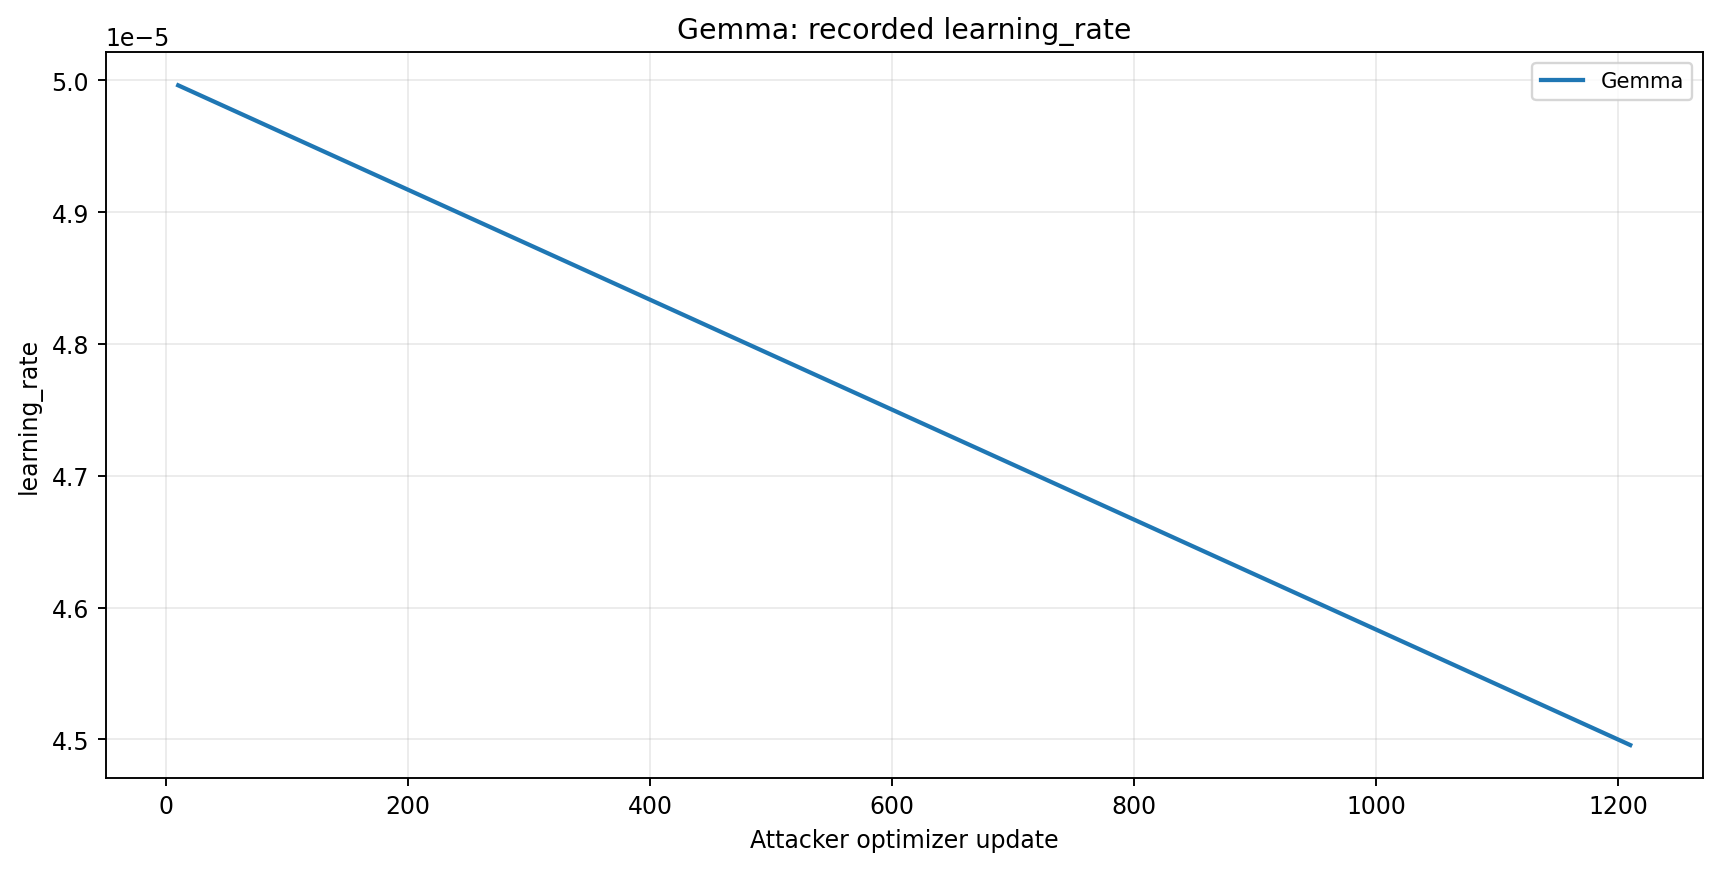

Values plotted in this chart, from the file beside it:
series, x, y
Gemma, 10, 4.996246246246247e-05
Gemma, 20, 4.992075408742076e-05
Gemma, 30, 4.987904571237905e-05
Gemma, 40, 4.983733733733734e-05
Gemma, 50, 4.979562896229563e-05
Gemma, 60, 4.975392058725392e-05
Gemma, 70, 4.9712212212212214e-05
Gemma, 80, 4.967050383717051e-05
Gemma, 90, 4.96287954621288e-05
Gemma, 100, 4.958708708708709e-05
Gemma, 110, 4.954537871204538e-05
Gemma, 120, 4.950367033700367e-05
Gemma, 130, 4.9461961961961964e-05
Gemma, 140, 4.942025358692026e-05
Gemma, 150, 4.937854521187855e-05
Gemma, 160, 4.933683683683684e-05
Gemma, 170, 4.929512846179513e-05
Gemma, 180, 4.925342008675342e-05
Gemma, 190, 4.9211711711711714e-05
Gemma, 200, 4.917000333667001e-05
Gemma, 210, 4.91282949616283e-05
Gemma, 220, 4.908658658658659e-05
Gemma, 230, 4.904487821154488e-05
Gemma, 240, 4.900316983650317e-05
Gemma, 250, 4.8961461461461465e-05
Gemma, 260, 4.891975308641975e-05
Gemma, 270, 4.887804471137805e-05
Gemma, 280, 4.883633633633634e-05
Gemma, 290, 4.879462796129463e-05
Gemma, 300, 4.875291958625292e-05
Gemma, 310, 4.8711211211211215e-05
Gemma, 320, 4.86695028361695e-05
Gemma, 330, 4.86277944611278e-05
Gemma, 340, 4.8586086086086094e-05
Gemma, 350, 4.854437771104438e-05
Gemma, 360, 4.850266933600267e-05
Gemma, 370, 4.8460960960960965e-05
Gemma, 380, 4.8419252585919254e-05
Gemma, 390, 4.837754421087755e-05
Gemma, 400, 4.833583583583584e-05
Gemma, 410, 4.829412746079413e-05
Gemma, 420, 4.825241908575242e-05
Gemma, 430, 4.821071071071071e-05
Gemma, 440, 4.8169002335669004e-05
Gemma, 450, 4.812729396062729e-05
Gemma, 460, 4.808558558558559e-05
Gemma, 470, 4.804387721054388e-05
Gemma, 480, 4.800216883550217e-05
Gemma, 490, 4.796046046046046e-05
Gemma, 500, 4.7918752085418754e-05
Gemma, 510, 4.787704371037704e-05
Gemma, 520, 4.783533533533534e-05
Gemma, 530, 4.779362696029363e-05
Gemma, 540, 4.775191858525192e-05
Gemma, 550, 4.771021021021021e-05
Gemma, 560, 4.7668501835168505e-05
Gemma, 570, 4.762679346012679e-05
Gemma, 580, 4.758508508508509e-05
Gemma, 590, 4.754337671004338e-05
Gemma, 600, 4.750166833500167e-05
... 61 more rows
